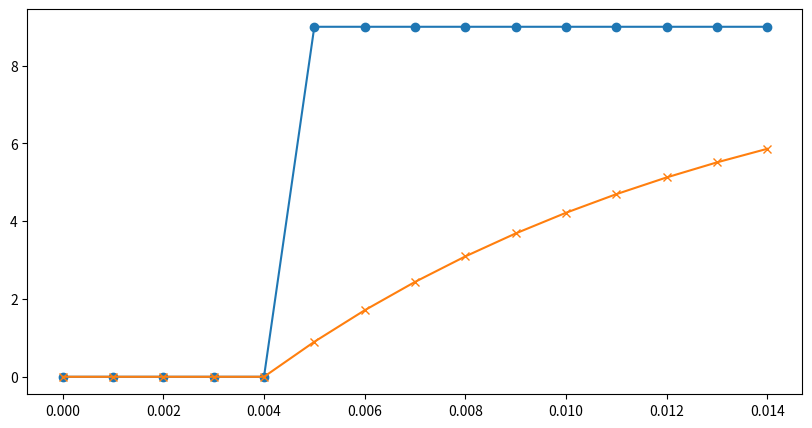

Reproduce this figure in Python.
import numpy as np
import math

def lowpass_filter(data, alpha):
    """指数加权移动平均滤波"""
    smoothed = [data[0]]
    for i in range(1, len(data)):
        smoothed_val = alpha * data[i] + (1 - alpha) * smoothed[-1]
        smoothed.append(smoothed_val)
    return np.array(smoothed)

def calculate_velocity(positions, dt):
    """基于位置数据计算速度"""
    velocities = np.diff(positions) / dt
    # 添加第一个速度为0（假设初始速度为0）
    velocities = np.insert(velocities, 0, 0)
    return velocities

def calculate_acceleration(velocities, dt):
    """基于速度数据计算加速度"""
    accelerations = np.diff(velocities) / dt
    # 添加第一个加速度为0（假设初始加速度为0）
    accelerations = np.insert(accelerations, 0, 0)
    return accelerations

import matplotlib.pyplot as plt

# 假设的原始位置数据
positions = np.array([0,0,0,0,0 , 9,9,9,9,9,9,9,9,9,9])  # 包含跳变的数据
dt = 0.001  # 时间间隔
alpha = 0.1  # EWMA的平滑系数

# 平滑位置数据
smoothed_positions = lowpass_filter(positions, alpha)

# 时间轴
time = np.arange(len(positions)) * dt

# 绘制原始数据和平滑后的数据
plt.figure(figsize=(10, 5))
plt.plot(time, positions, label='原始数据', marker='o')
plt.plot(time, smoothed_positions, label='平滑后数据', marker='x')
plt.show()

# 计算速度和加速度
velocities = calculate_velocity(smoothed_positions, dt)
accelerations = calculate_acceleration(velocities, dt)

# 输出结果
print("原始位置数据:", positions)
print("平滑位置数据:", smoothed_positions)
print("计算的速度:", velocities)
print("计算的加速度:", accelerations)

for t in range(20):
    if t < 2:
        phid_new = 0
    elif t < 7:
        # Smooth transition over 5 seconds
        phid_new = 0.1 * (1 - math.cos(math.pi * (t - 2) / 5)) / 2
    else:
        phid_new = 0.1